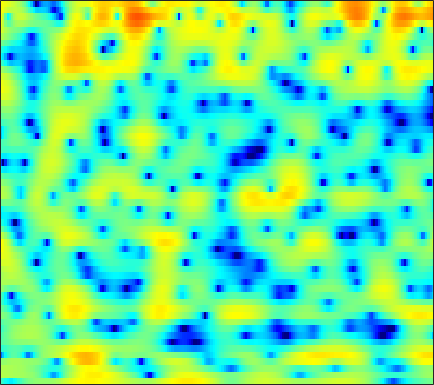

The table this chart was drawn from, first rows:
-3.3866, -4.3638, -5.7056, -6.8785, -7.3965, -7.3414, -6.4768, -5.5468, -4.2366, -3.0603, -2.0486, -1.4084, -0.69893, -0.1473, 0.17432, 0.49147, 0.69614, 0.7919, 0.85506, 0.88126, 0.88828, 0.90438, 0.96534, 1.0999
2.732, 2.597, 2.427, 2.276, 2.18, 2.073, 1.991, 1.939, 1.875, 1.803, 1.705, 1.6, 1.409, 1.138, 0.8743, 0.4217, -0.1614, -0.7012, -1.581, -2.689, -4.081, -5.357, -7.441, -9.873
2.301, 2.28, 2.24, 2.19, 2.147, 2.073, 1.987, 1.91, 1.791, 1.638, 1.446, 1.27, 0.9882, 0.6458, 0.3492, -0.1135, -0.6496, -1.106, -1.778, -2.502, -3.265, -3.828, -4.484, -4.978
0.8756, 0.9872, 1.194, 1.426, 1.585, 1.741, 1.81, 1.804, 1.715, 1.559, 1.361, 1.21, 1.032, 0.9027, 0.8328, 0.7482, 0.627, 0.4752, 0.1554, -0.3466, -1.103, -1.882, -3.304, -5.339
-14.08, -9.544, -6.036, -3.941, -2.943, -2.185, -1.971, -2.161, -2.898, -4.277, -6.519, -8.946, -13.19, -13.47, -10.08, -6.224, -3.548, -2.103, -0.6767, 0.324, 1.034, 1.416, 1.795, 2.094
-4.548, -4.19, -3.603, -3.004, -2.625, -2.269, -2.123, -2.158, -2.388, -2.807, -3.334, -3.702, -4.012, -3.919, -3.543, -2.751, -1.83, -1.155, -0.3325, 0.356, 0.9125, 1.251, 1.62, 1.925
-2.326, -1.987, -1.528, -1.083, -0.7712, -0.4073, -0.1167, 0.05672, 0.236, 0.3572, 0.445, 0.503, 0.5747, 0.6679, 0.7513, 0.8656, 0.9652, 1.016, 1.048, 1.017, 0.9008, 0.7541, 0.4758, 0.1188
-2.914, -2.204, -1.349, -0.6097, -0.1212, 0.4473, 0.9223, 1.226, 1.559, 1.825, 2.028, 2.138, 2.24, 2.284, 2.276, 2.204, 2.066, 1.907, 1.608, 1.19, 0.6274, 0.09058, -0.8121, -2.02
-4.034, -3.018, -1.916, -1.034, -0.4914, 0.1178, 0.6162, 0.9399, 1.299, 1.598, 1.836, 1.972, 2.098, 2.148, 2.127, 2.027, 1.845, 1.645, 1.301, 0.8577, 0.3345, -0.1154, -0.793, -1.576
-2.412, -1.886, -1.368, -1.026, -0.8496, -0.6808, -0.5292, -0.3914, -0.1424, 0.193, 0.5697, 0.8489, 1.18, 1.394, 1.462, 1.407, 1.171, 0.8756, 0.3422, -0.2906, -0.925, -1.322, -1.615, -1.583
0.3239, 0.07235, -0.5019, -1.333, -2.168, -3.526, -4.988, -5.786, -5.814, -4.522, -2.753, -1.514, -0.1661, 0.7632, 1.206, 1.432, 1.192, 0.6815, -0.4809, -2.391, -5.474, -9.121, -14.32, -8.78
-0.8159, -1.56, -2.768, -4.271, -5.639, -7.893, -10.78, -13.09, -13.59, -10.25, -6.886, -4.877, -2.84, -1.403, -0.6542, -0.03219, 0.1816, 0.1137, -0.2634, -0.9248, -1.698, -2.17, -2.262, -1.49
-3.134, -4.316, -6.1, -7.91, -9.046, -9.899, -9.828, -9.294, -8.189, -6.815, -5.378, -4.345, -3.111, -2.087, -1.484, -0.8787, -0.4506, -0.2413, -0.09, 0.004987, 0.1424, 0.3105, 0.6536, 1.162
-2.542, -4.171, -7.104, -11.54, -16.96, -20.49, -12.86, -9.496, -6.538, -4.488, -2.996, -2.126, -1.245, -0.6324, -0.3207, -0.1108, -0.0799, -0.1463, -0.2936, -0.4163, -0.4192, -0.2889, 0.1131, 0.7437
1.066, 0.4315, -0.4747, -1.311, -1.761, -1.953, -1.704, -1.293, -0.6406, 0.000814, 0.5084, 0.7705, 0.9428, 0.8895, 0.6831, 0.1875, -0.6348, -1.477, -2.91, -4.705, -6.598, -7.347, -6.432, -4.142
2.001, 2.037, 2.03, 1.981, 1.942, 1.891, 1.852, 1.828, 1.781, 1.679, 1.499, 1.294, 0.9059, 0.3635, -0.1593, -1.032, -2.147, -3.199, -5.006, -7.354, -10.1, -11.47, -10.15, -7.073
1.571, 2.057, 2.507, 2.77, 2.853, 2.836, 2.699, 2.514, 2.166, 1.7, 1.126, 0.6273, -0.1209, -0.9307, -1.567, -2.411, -3.197, -3.743, -4.363, -4.771, -4.923, -4.832, -4.412, -3.706
2.293, 2.877, 3.389, 3.639, 3.68, 3.558, 3.239, 2.877, 2.237, 1.411, 0.3945, -0.4939, -1.841, -3.322, -4.471, -5.891, -6.83, -7.059, -6.747, -6.018, -5.151, -4.474, -3.6, -2.814
4.009, 4.26, 4.415, 4.363, 4.202, 3.83, 3.273, 2.734, 1.848, 0.7459, -0.62, -1.86, -3.884, -6.558, -9.226, -14.64, -27.95, -21.8, -13.41, -9.49, -7.012, -5.633, -4.192, -3.084
5.238, 5.096, 4.777, 4.322, 3.888, 3.196, 2.401, 1.75, 0.7937, -0.2517, -1.403, -2.358, -3.779, -5.371, -6.608, -8.19, -9.214, -9.346, -8.772, -7.812, -6.697, -5.842, -4.761, -3.723
6.163, 5.655, 4.836, 3.863, 3.045, 1.873, 0.6698, -0.2009, -1.21, -2.002, -2.572, -2.906, -3.321, -3.778, -4.148, -4.674, -5.3, -5.777, -6.48, -7.207, -7.688, -7.649, -6.807, -5.237
6.415, 5.564, 4.221, 2.593, 1.174, -1.044, -3.668, -5.83, -8.256, -8.539, -7.012, -5.669, -4.234, -3.286, -2.905, -2.755, -3.074, -3.688, -5.111, -7.583, -12.46, -20.54, -14.7, -7.143
3.572, 2.522, 0.8898, -1.015, -2.651, -5.184, -8.201, -10.85, -14.24, -13.87, -10.47, -8.112, -5.696, -3.926, -2.979, -2.168, -1.728, -1.654, -1.794, -2.134, -2.38, -2.31, -1.694, -0.5313
-0.8916, -2.004, -3.735, -5.763, -7.457, -9.654, -11.33, -11.91, -11.55, -10.27, -8.57, -7.194, -5.417, -3.882, -2.879, -1.782, -0.945, -0.4336, 0.08767, 0.5056, 0.9021, 1.197, 1.664, 2.179
-4.675, -5.514, -7.003, -9.152, -11.4, -16.05, -26.69, -26.39, -16.07, -11.38, -8.279, -6.483, -4.535, -2.946, -1.959, -0.8275, 0.08016, 0.6478, 1.264, 1.767, 2.174, 2.428, 2.733, 2.987
-7.319, -6.965, -6.967, -7.393, -7.909, -8.62, -8.968, -8.776, -7.819, -6.405, -4.87, -3.78, -2.433, -1.245, -0.4626, 0.4226, 1.149, 1.574, 2.009, 2.323, 2.51, 2.61, 2.668, 2.686
-6.363, -5.325, -4.498, -4.086, -3.947, -3.847, -3.736, -3.556, -3.153, -2.57, -1.833, -1.209, -0.3476, 0.4728, 1.033, 1.654, 2.102, 2.316, 2.434, 2.343, 2.091, 1.819, 1.413, 1.053
-0.9311, -0.7067, -0.5509, -0.6102, -0.7741, -1.127, -1.543, -1.816, -2.019, -1.858, -1.282, -0.625, 0.3739, 1.377, 2.021, 2.687, 3.063, 3.141, 2.926, 2.301, 1.237, 0.106, -1.745, -3.693
2.858, 2.625, 2.151, 1.415, 0.6758, -0.6776, -2.537, -4.393, -7.435, -9.2, -6.815, -4.226, -1.367, 0.7368, 1.903, 2.987, 3.611, 3.753, 3.515, 2.766, 1.35, -0.2367, -3.368, -8.188
2.742, 2.376, 1.713, 0.8495, 0.00878, -1.403, -3.264, -4.968, -7.471, -8.757, -7.076, -4.955, -2.384, -0.3967, 0.766, 1.918, 2.665, 2.967, 3.048, 2.78, 2.179, 1.544, 0.5305, -0.441
0.8584, 0.4881, -0.06586, -0.6824, -1.19, -1.9, -2.602, -3.073, -3.504, -3.564, -3.185, -2.663, -1.761, -0.7405, -0.001415, 0.9022, 1.621, 2.049, 2.434, 2.584, 2.548, 2.396, 2.072, 1.614
-1.777, -2.2, -2.652, -3.025, -3.245, -3.527, -3.781, -3.967, -4.136, -4.167, -3.956, -3.61, -2.895, -1.959, -1.169, -0.1219, 0.8571, 1.497, 2.2, 2.711, 3.015, 3.121, 3.101, 2.9
-6.872, -7.641, -7.796, -7.273, -6.815, -6.417, -6.388, -6.631, -7.276, -8.171, -8.894, -8.855, -7.563, -5.492, -3.854, -1.881, -0.1954, 0.8441, 1.97, 2.845, 3.446, 3.75, 3.951, 3.959
-16.95, -31.93, -17.15, -11.66, -9.634, -8.207, -7.842, -8.14, -9.447, -12.16, -17.75, -23.97, -15.01, -8.93, -6.016, -3.135, -0.99, 0.2926, 1.637, 2.677, 3.443, 3.86, 4.207, 4.336
-6.879, -7.508, -7.585, -7.06, -6.568, -6.051, -5.84, -5.909, -6.236, -6.707, -7.043, -6.966, -6.158, -4.841, -3.701, -2.208, -0.8182, 0.1173, 1.24, 2.171, 2.943, 3.385, 3.814, 4.008
-3.067, -3.271, -3.354, -3.265, -3.141, -2.996, -2.898, -2.892, -2.937, -3.03, -3.105, -3.099, -2.989, -2.73, -2.433, -1.908, -1.259, -0.6761, 0.2165, 1.147, 2.037, 2.616, 3.226, 3.596
-3.044, -2.771, -2.238, -1.69, -1.34, -1.001, -0.8352, -0.8208, -0.9692, -1.271, -1.685, -2.063, -2.699, -3.391, -3.935, -4.514, -4.663, -4.243, -3.016, -1.31, 0.3909, 1.544, 2.758, 3.605
-9.002, -6.537, -4.065, -2.406, -1.575, -0.8893, -0.6401, -0.6912, -1.054, -1.712, -2.647, -3.529, -4.908, -6.656, -8.393, -11.9, -19.31, -23.16, -11.5, -5.751, -2.097, -0.06578, 1.967, 3.386
-8.669, -6.71, -4.561, -3.062, -2.346, -1.865, -1.873, -2.193, -2.994, -4.247, -5.947, -7.431, -9.414, -11.04, -11.7, -11.98, -11.55, -10.47, -8.086, -5.194, -2.496, -0.7524, 1.176, 2.667
-3.603, -3.122, -2.491, -2.027, -1.846, -1.899, -2.319, -2.93, -4.167, -6.002, -8.651, -11.46, -17.47, -38.91, -21.62, -14.26, -10.39, -8.261, -5.847, -3.685, -1.768, -0.479, 1.037, 2.289
-1.439, -1.098, -0.7933, -0.6808, -0.7371, -1.025, -1.59, -2.193, -3.277, -4.641, -6.266, -7.599, -9.167, -9.986, -9.771, -8.614, -6.989, -5.712, -4.074, -2.534, -1.117, -0.1649, 0.9826, 1.963
0.2282, 0.5506, 0.7723, 0.7791, 0.6406, 0.2791, -0.2796, -0.8105, -1.644, -2.586, -3.546, -4.201, -4.94, -5.362, -5.411, -5.152, -4.541, -3.918, -2.948, -1.932, -0.9022, -0.1797, 0.6866, 1.428
2.393, 2.583, 2.649, 2.504, 2.265, 1.779, 1.124, 0.519, -0.4014, -1.439, -2.528, -3.334, -4.339, -5.092, -5.432, -5.457, -5.018, -4.442, -3.442, -2.364, -1.337, -0.6163, 0.1891, 0.7999
4.594, 4.572, 4.389, 4.025, 3.636, 2.956, 2.086, 1.308, 0.08671, -1.345, -3.042, -4.52, -6.729, -9.187, -10.85, -11.47, -9.853, -8.066, -5.834, -3.918, -2.392, -1.462, -0.4998, 0.1336
5.693, 5.475, 5.056, 4.489, 3.957, 3.104, 2.067, 1.161, -0.2376, -1.893, -3.876, -5.636, -8.508, -12.37, -16.22, -18.51, -13.84, -10.7, -7.617, -5.305, -3.511, -2.463, -1.348, -0.5691
5.547, 5.187, 4.605, 3.9, 3.282, 2.333, 1.243, 0.3179, -1.059, -2.585, -4.213, -5.497, -7.14, -8.566, -9.3, -9.634, -9.164, -8.423, -7.151, -5.752, -4.352, -3.353, -2.113, -1.044
4.435, 3.985, 3.294, 2.494, 1.831, 0.8471, -0.2651, -1.175, -2.533, -4.047, -5.686, -6.925, -8.491, -9.673, -10.1, -10.24, -9.893, -9.444, -8.698, -7.79, -6.498, -5.273, -3.486, -1.67
1.624, 1.048, 0.1468, -0.8283, -1.543, -2.437, -3.322, -4.065, -5.248, -6.893, -9.137, -11.28, -15.18, -18.74, -18.6, -15.97, -14.12, -13.57, -13.81, -15.08, -14.98, -11.95, -7.232, -3.328
-3.294, -4.318, -6.214, -8.401, -9.597, -9.832, -9.132, -8.774, -8.743, -9.494, -10.98, -12.64, -15.58, -18.04, -17.76, -15.76, -14.2, -13.68, -13.85, -14.76, -14.16, -11.51, -7.035, -3.143
-6.482, -7.826, -10.88, -16.3, -22.09, -18.19, -13.44, -11.6, -10.47, -10.1, -10.36, -10.74, -11.22, -11.57, -11.57, -11.25, -10.64, -10.02, -9.117, -7.956, -6.524, -5.165, -3.144, -1.004
-4.536, -5.204, -6.408, -7.652, -8.352, -8.757, -8.758, -8.694, -8.711, -8.921, -9.365, -9.802, -10.33, -10.68, -10.77, -10.42, -9.546, -8.647, -7.274, -5.807, -4.254, -3.015, -1.387, 0.2148
-0.6048, -1.177, -1.98, -2.786, -3.382, -4.117, -4.839, -5.391, -6.168, -7.235, -8.541, -9.806, -11.86, -14.05, -15.09, -14.26, -11.7, -9.777, -7.336, -5.294, -3.485, -2.263, -0.7572, 0.6323
2.746, 2.025, 1.109, 0.2447, -0.3664, -1.164, -1.942, -2.585, -3.6, -4.837, -6.483, -8.015, -10.94, -15.07, -18.53, -16.48, -11.72, -9.047, -6.409, -4.354, -2.771, -1.789, -0.6108, 0.4095
4.673, 3.642, 2.36, 1.337, 0.7961, 0.3042, -0.06561, -0.3465, -0.863, -1.502, -2.38, -3.104, -4.19, -5.085, -5.422, -5.372, -4.841, -4.237, -3.381, -2.557, -1.812, -1.385, -0.9406, -0.6223
5.319, 3.191, 0.1956, -1.8, -1.757, -0.457, 0.7869, 1.441, 1.933, 1.963, 1.727, 1.353, 0.8622, 0.3024, -0.04641, -0.4231, -0.6819, -0.8051, -0.8979, -1.042, -1.236, -1.433, -1.918, -2.554
6.005, 3.304, -1.647, -6.43, -4.387, -0.4798, 1.853, 2.883, 3.604, 3.728, 3.465, 3.047, 2.317, 1.417, 0.673, -0.2512, -0.9878, -1.443, -1.93, -2.44, -3.222, -3.975, -5.205, -6.714
6.602, 5.577, 4.295, 3.386, 3.05, 2.978, 3.087, 3.094, 2.834, 2.329, 1.445, 0.5943, -0.9862, -2.89, -4.556, -6.808, -8.518, -8.93, -8.815, -8.518, -8.791, -9.629, -11.63, -15.23
6.128, 5.765, 5.286, 4.808, 4.455, 3.98, 3.45, 2.962, 2.156, 1.105, -0.2695, -1.559, -3.744, -6.613, -9.582, -15.71, -29.05, -21.56, -15.04, -12.42, -11.28, -11.12, -11.79, -13.13
